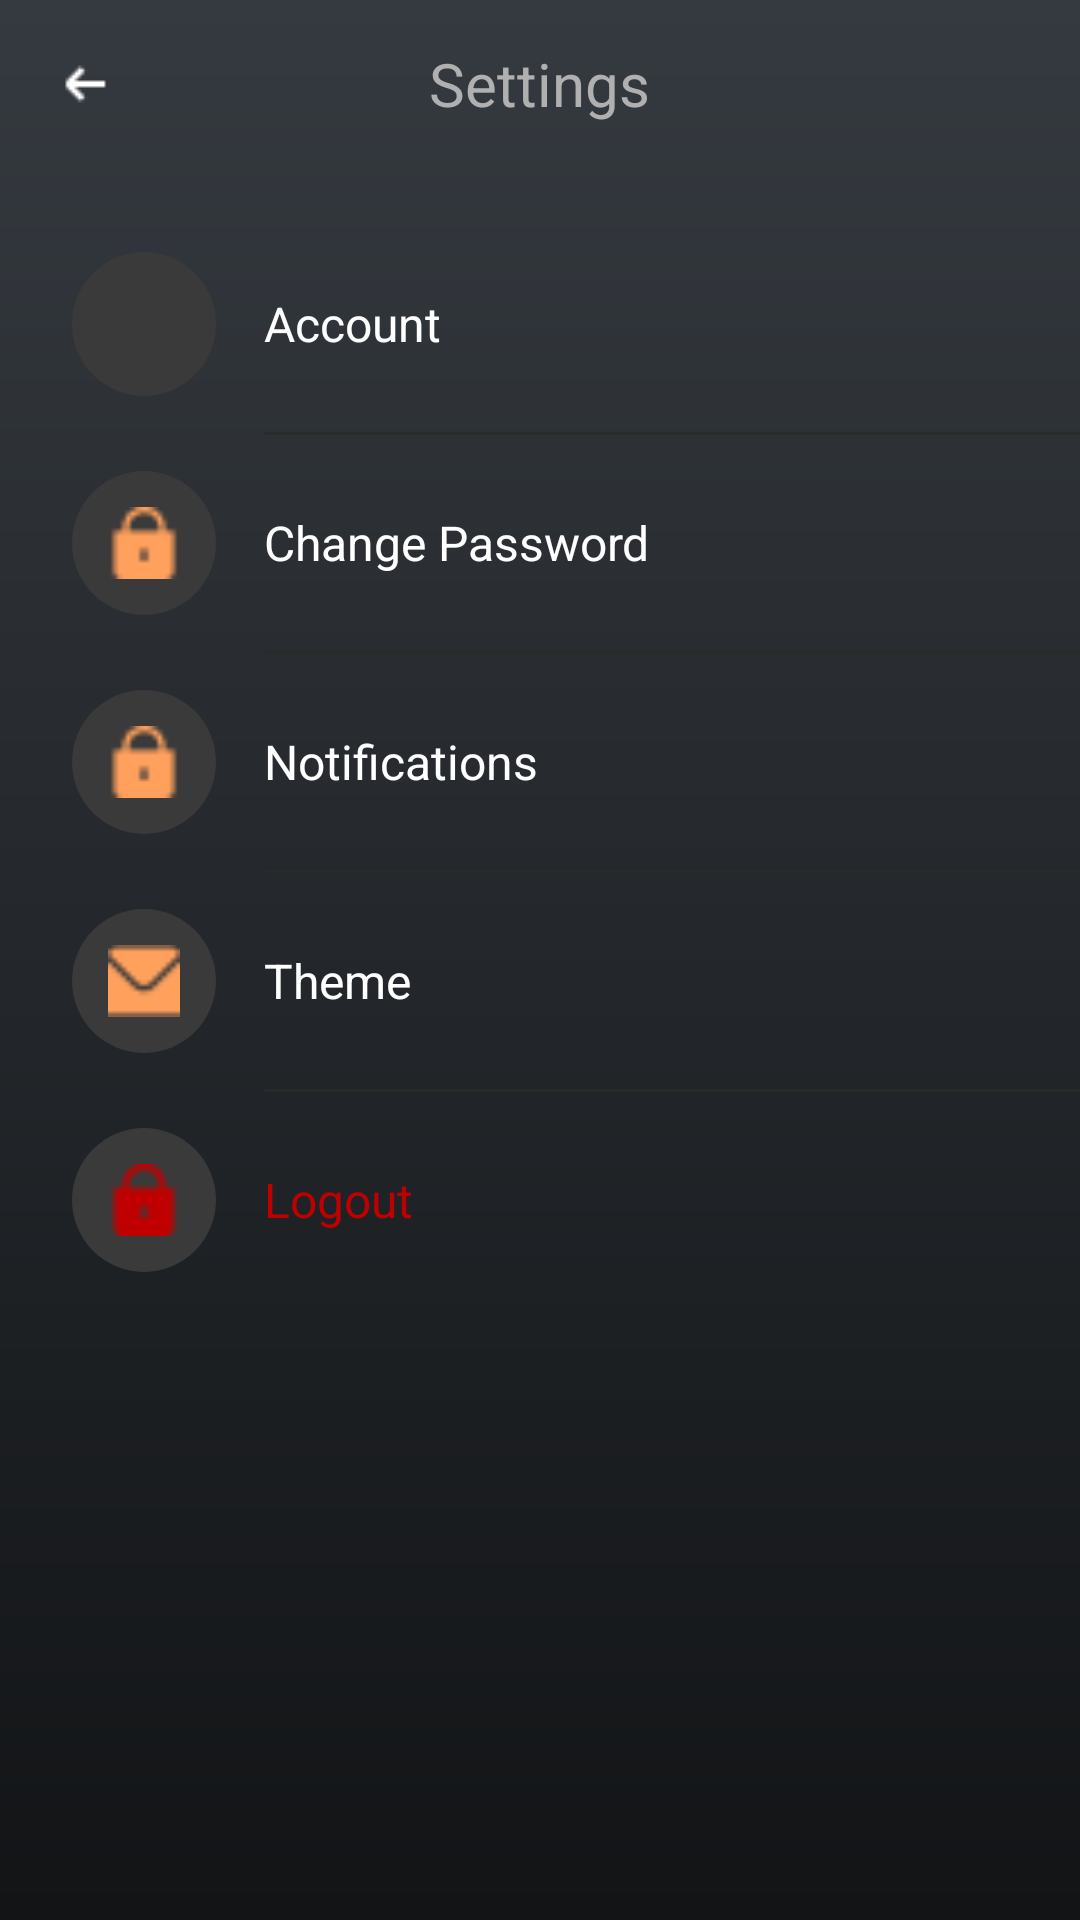

This screen was rendered from an Android layout file. Write that file and the resources it references.
<!-- AndroidManifest.xml: application theme Theme.ZenFit -->
<!-- res/layout/activity_settings.xml -->
<?xml version="1.0" encoding="utf-8"?>
<LinearLayout xmlns:android="http://schemas.android.com/apk/res/android"
    android:layout_width="match_parent"
    android:layout_height="match_parent"
    xmlns:app="http://schemas.android.com/apk/res-auto"
    android:orientation="vertical"
    android:background="@drawable/zenfit_background"
    android:padding="0dp"
    android:id="@+id/main">

    <RelativeLayout
        android:layout_width="match_parent"
        android:layout_height="56dp"
        android:paddingStart="16dp"
        android:paddingEnd="16dp">

        <ImageView
            android:id="@+id/backBtn"
            android:layout_width="24dp"
            android:layout_height="24dp"
            android:layout_centerVertical="true"
            android:src="@drawable/backarrow"
            android:layout_alignParentStart="true" />

        <TextView
            android:layout_width="wrap_content"
            android:layout_height="wrap_content"
            android:text="Settings"
            android:textSize="20sp"
            android:textColor="@color/light_gray"
            android:layout_centerInParent="true" />
    </RelativeLayout>

    <LinearLayout
        android:layout_width="match_parent"
        android:layout_height="wrap_content"
        android:orientation="vertical"
        android:paddingTop="16dp">

        <RelativeLayout
            android:id="@+id/account"
            android:layout_width="match_parent"
            android:layout_height="72dp"
            android:paddingStart="24dp"
            android:paddingEnd="24dp"
            android:gravity="center_vertical"
            android:background="?attr/selectableItemBackground">

            <RelativeLayout
                android:id="@+id/accountIconContainer"
                android:layout_width="48dp"
                android:layout_height="48dp"
                android:background="@drawable/circle_background"
                android:layout_centerVertical="true">

                <ImageView
                    android:layout_width="24dp"
                    android:layout_height="24dp"
                    android:src="@drawable/user"
                    app:tint="@color/orange"
                    android:layout_centerInParent="true" />
            </RelativeLayout>

            <TextView
                android:layout_width="wrap_content"
                android:layout_height="wrap_content"
                android:text="Account"
                android:textColor="@color/white"
                android:textSize="16sp"
                android:layout_toEndOf="@id/accountIconContainer"
                android:layout_marginStart="16dp"
                android:layout_centerVertical="true" />
        </RelativeLayout>

        <View
            android:layout_width="match_parent"
            android:layout_height="1dp"
            android:background="@color/divider"
            android:layout_marginStart="88dp" />

        <RelativeLayout
            android:id="@+id/changePasswordOption"
            android:layout_width="match_parent"
            android:layout_height="72dp"
            android:paddingStart="24dp"
            android:paddingEnd="24dp"
            android:gravity="center_vertical"
            android:background="?attr/selectableItemBackground">

            <RelativeLayout
                android:id="@+id/passwordIconContainer"
                android:layout_width="48dp"
                android:layout_height="48dp"
                android:background="@drawable/circle_background"
                android:layout_centerVertical="true">

                <ImageView
                    android:layout_width="24dp"
                    android:layout_height="24dp"
                    android:src="@drawable/lock"
                    app:tint="@color/orange"
                    android:layout_centerInParent="true" />
            </RelativeLayout>

            <TextView
                android:layout_width="wrap_content"
                android:layout_height="wrap_content"
                android:text="Change Password"
                android:textColor="@color/white"
                android:textSize="16sp"
                android:layout_toEndOf="@id/passwordIconContainer"
                android:layout_marginStart="16dp"
                android:layout_centerVertical="true" />
        </RelativeLayout>

        <View
            android:layout_width="match_parent"
            android:layout_height="1dp"
            android:background="@color/divider"
            android:layout_marginStart="88dp" />

        <RelativeLayout
            android:id="@+id/notificationsOption"
            android:layout_width="match_parent"
            android:layout_height="72dp"
            android:paddingStart="24dp"
            android:paddingEnd="24dp"
            android:gravity="center_vertical"
            android:background="?attr/selectableItemBackground">

            <RelativeLayout
                android:id="@+id/notificationIconContainer"
                android:layout_width="48dp"
                android:layout_height="48dp"
                android:background="@drawable/circle_background"
                android:layout_centerVertical="true">

                <ImageView
                    android:layout_width="24dp"
                    android:layout_height="24dp"
                    android:src="@drawable/lock"
                    app:tint="@color/orange"
                    android:layout_centerInParent="true" />
            </RelativeLayout>

            <TextView
                android:layout_width="wrap_content"
                android:layout_height="wrap_content"
                android:text="Notifications"
                android:textColor="@color/white"
                android:textSize="16sp"
                android:layout_toEndOf="@id/notificationIconContainer"
                android:layout_marginStart="16dp"
                android:layout_centerVertical="true" />
        </RelativeLayout>

        <View
            android:layout_width="match_parent"
            android:layout_height="1dp"
            android:background="@color/divider"
            android:layout_marginStart="88dp" />

        <RelativeLayout
            android:id="@+id/themeOption"
            android:layout_width="match_parent"
            android:layout_height="72dp"
            android:paddingStart="24dp"
            android:paddingEnd="24dp"
            android:gravity="center_vertical"
            android:background="?attr/selectableItemBackground">

            <RelativeLayout
                android:id="@+id/themeIconContainer"
                android:layout_width="48dp"
                android:layout_height="48dp"
                android:background="@drawable/circle_background"
                android:layout_centerVertical="true">

                <ImageView
                    android:layout_width="24dp"
                    android:layout_height="24dp"
                    android:src="@drawable/email"
                    app:tint="@color/orange"
                    android:layout_centerInParent="true" />
            </RelativeLayout>

            <TextView
                android:layout_width="wrap_content"
                android:layout_height="wrap_content"
                android:text="Theme"
                android:textColor="@color/white"
                android:textSize="16sp"
                android:layout_toEndOf="@id/themeIconContainer"
                android:layout_marginStart="16dp"
                android:layout_centerVertical="true" />
        </RelativeLayout>

        <View
            android:layout_width="match_parent"
            android:layout_height="1dp"
            android:background="@color/divider"
            android:layout_marginStart="88dp" />

        <RelativeLayout
            android:id="@+id/logoutOption"
            android:layout_width="match_parent"
            android:layout_height="72dp"
            android:paddingStart="24dp"
            android:paddingEnd="24dp"
            android:gravity="center_vertical"
            android:background="?attr/selectableItemBackground">

            <RelativeLayout
                android:id="@+id/logoutIconContainer"
                android:layout_width="48dp"
                android:layout_height="48dp"
                android:background="@drawable/circle_background"
                android:layout_centerVertical="true">

                <ImageView
                    android:layout_width="24dp"
                    android:layout_height="24dp"
                    android:src="@drawable/lock"
                    app:tint="@color/red"
                    android:scaleType="fitCenter"
                    android:layout_centerInParent="true" />
            </RelativeLayout>

            <TextView
                android:layout_width="wrap_content"
                android:layout_height="wrap_content"
                android:text="Logout"
                android:textColor="@color/red"
                android:textSize="16sp"
                android:layout_toEndOf="@id/logoutIconContainer"
                android:layout_marginStart="16dp"
                android:layout_centerVertical="true" />
        </RelativeLayout>
    </LinearLayout>
</LinearLayout>
<!-- resources referenced by this layout -->
<resources>
  <color name="divider">#2A2A2A</color>
  <color name="light_gray">#B0B0B0</color>
  <color name="orange">#FFA05C</color>
  <color name="red">#FFC00000</color>
  <color name="white">#FFFFFFFF</color>
  <!-- drawable backarrow: png bitmap (drawable, 209 bytes) -->
  <!-- drawable circle_background (drawable) -->
  <?xml version="1.0" encoding="utf-8"?>
  <shape xmlns:android="http://schemas.android.com/apk/res/android"
      android:shape="oval">
      <solid android:color="@color/dark_circle" />
  </shape>
  <!-- drawable email: png bitmap (drawable, 304 bytes) -->
  <!-- drawable lock: png bitmap (drawable, 343 bytes) -->
  <!-- drawable zenfit_background (drawable) -->
  <shape xmlns:android="http://schemas.android.com/apk/res/android"
      android:shape="rectangle">
  
      <gradient
          android:type="linear"
          android:startColor="#353A40"
          android:endColor="#121416"
          android:angle="81"
          android:useLevel="false" />
  </shape>
  <style name="Theme.ZenFit" parent="Base.Theme.ZenFit" />
  <color name="dark_circle">#3A3A3A</color>
  <style name="Base.Theme.ZenFit" parent="Theme.AppCompat.Light.NoActionBar">
          
      </style>
</resources>
